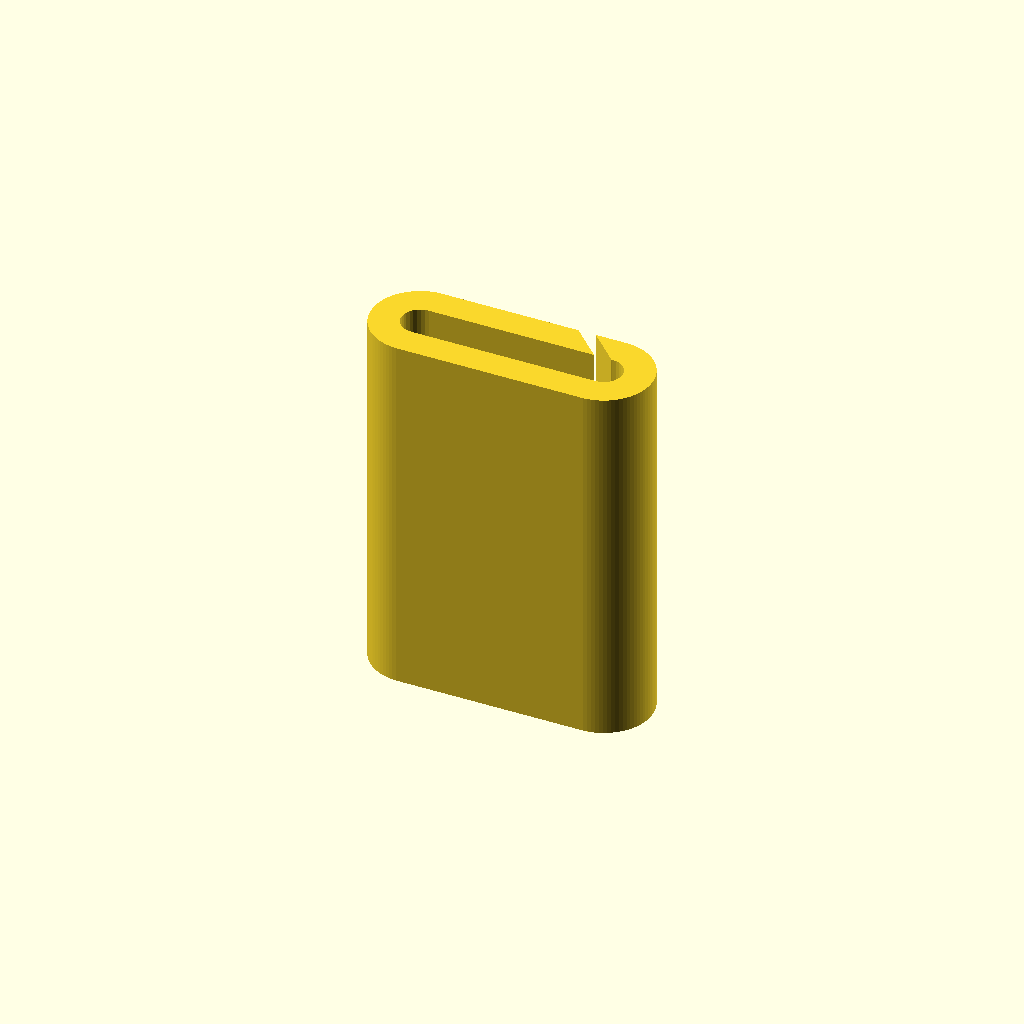
Cell 1 — every parameter at its default value.
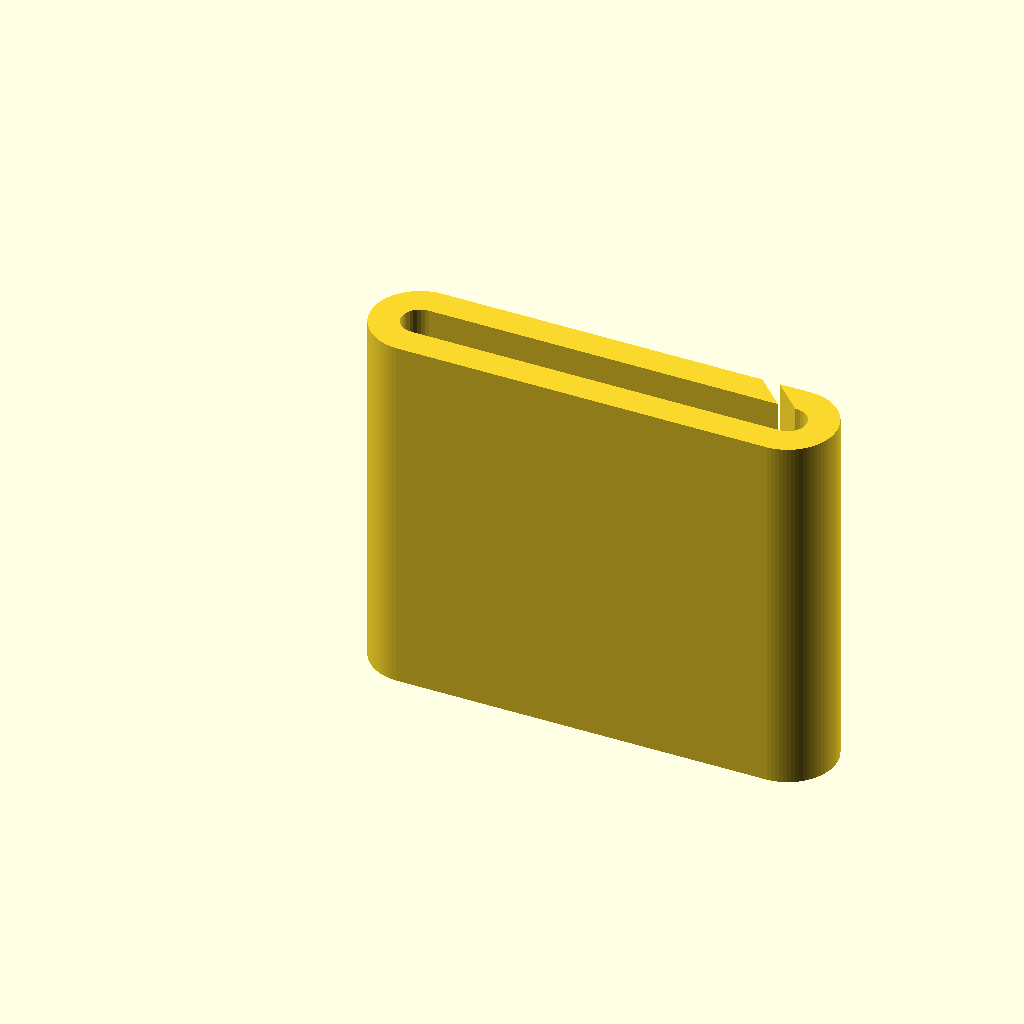
Cell 2: wire_count = 10 (everything else at default).
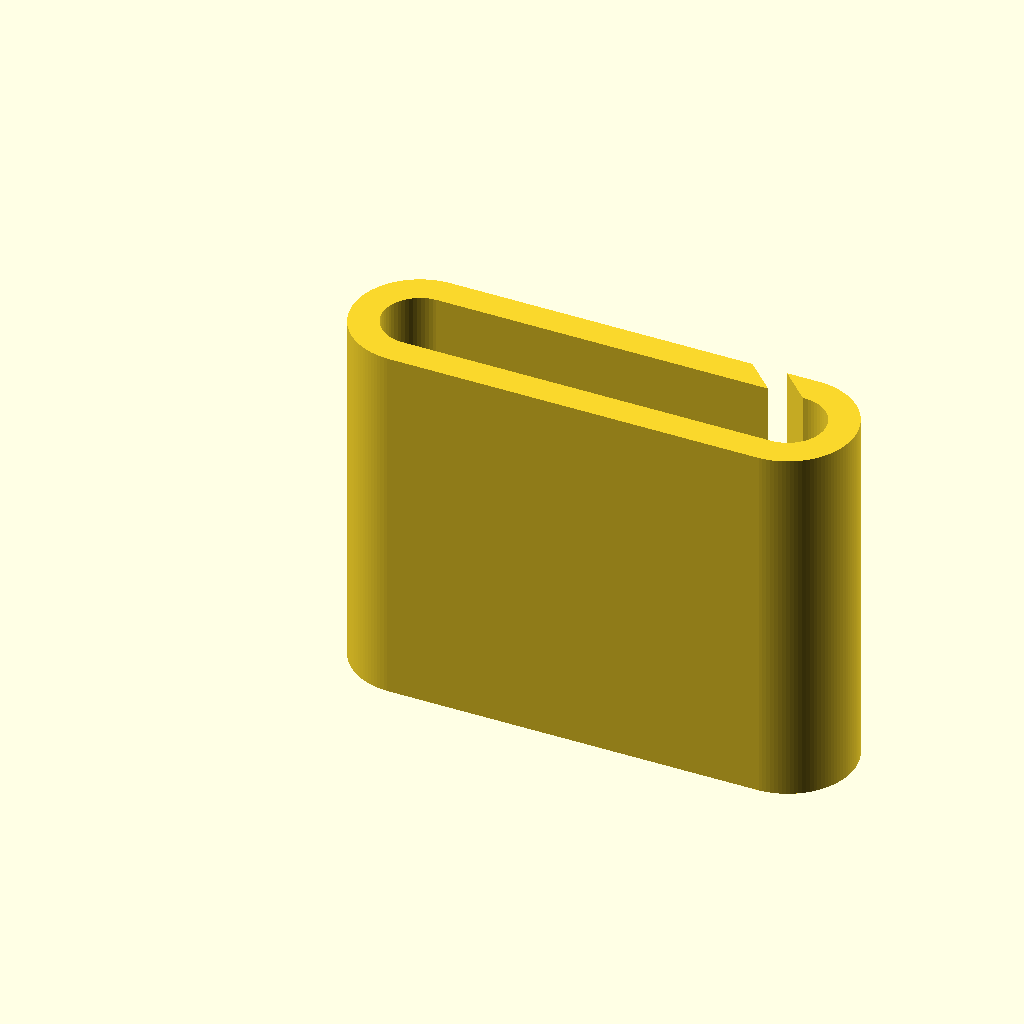
Cell 3 — wire_d set to 2, the other parameters unchanged.
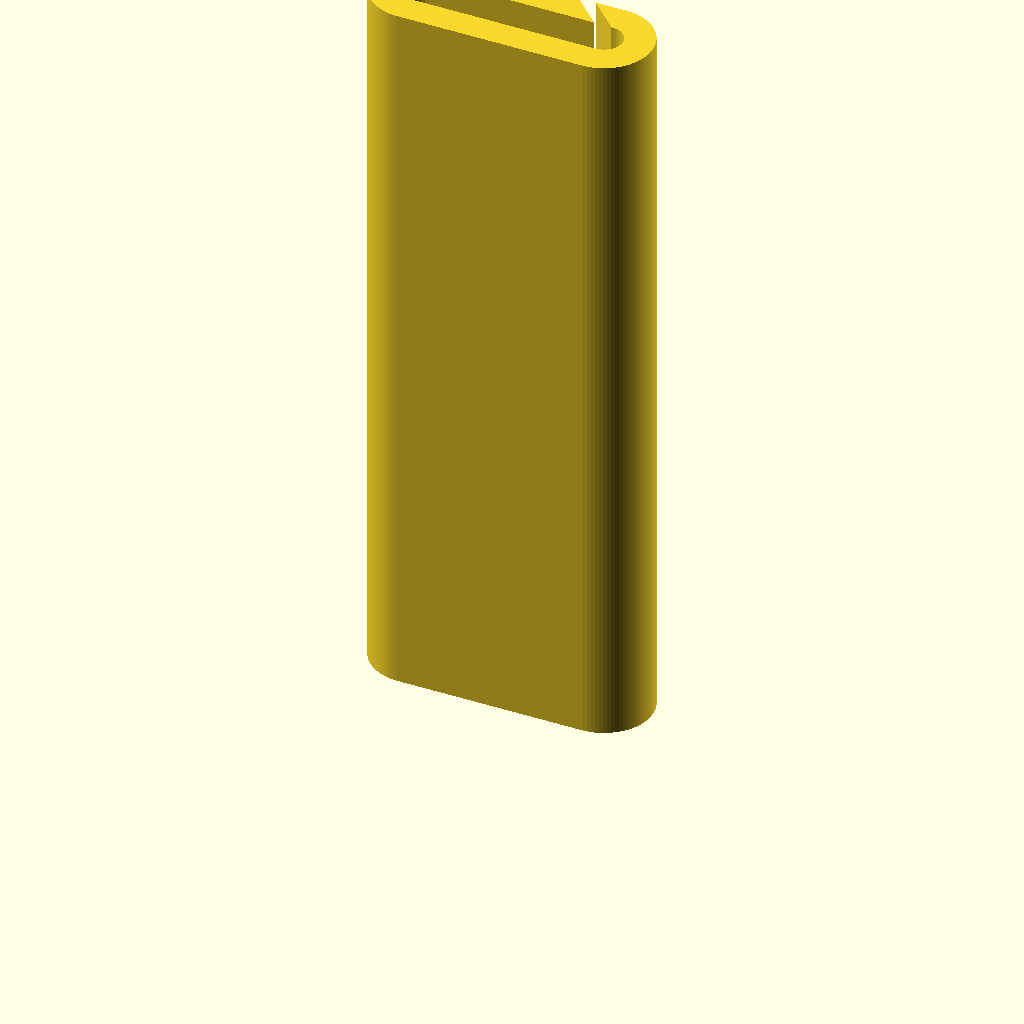
Cell 4: the same model with l = 20.
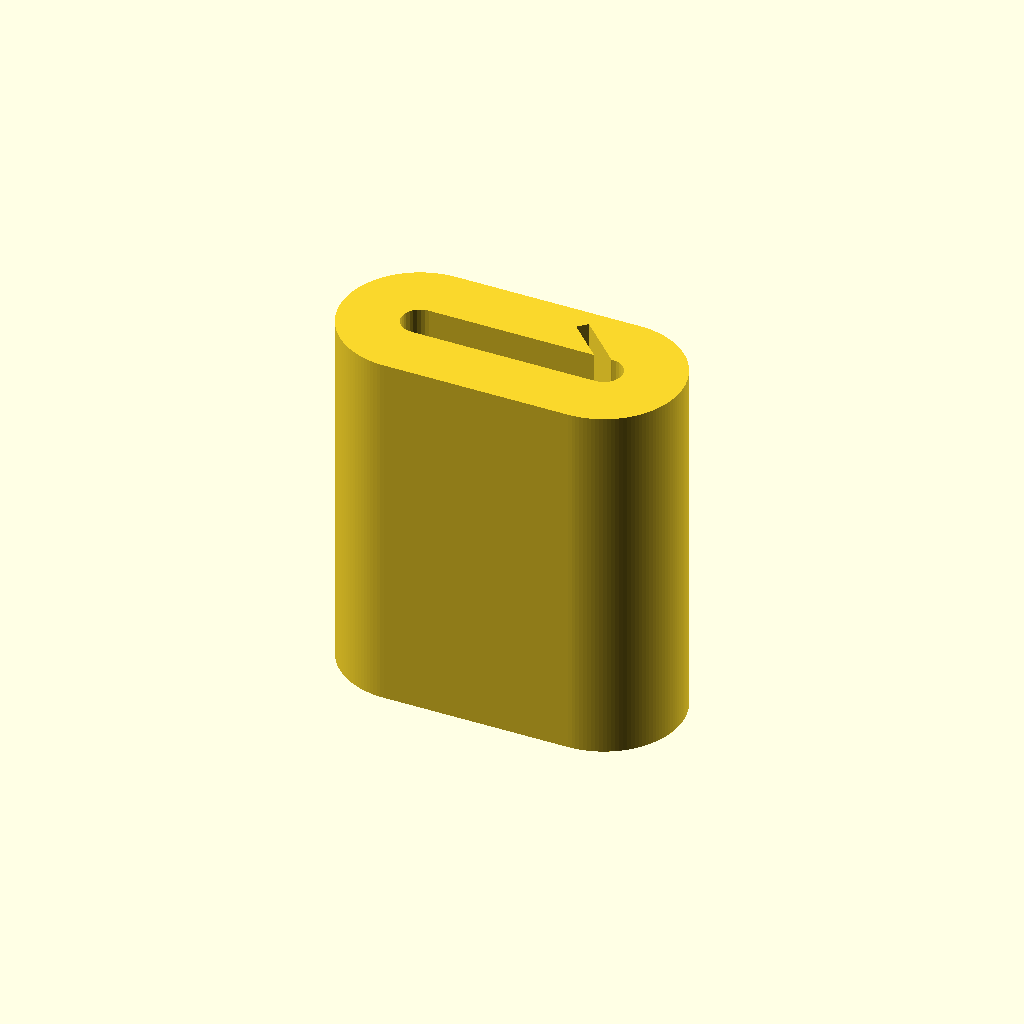
Cell 5: the same model with t = 1.6.
One fixed orthographic camera (rotation 55°, 0°, 25°; colour scheme Cornfield) for every cell.
The OpenSCAD source (wire_clip/wire_clip.scad):

wire_count = 5;
wire_d = 1;
wire_dist = 0;
l = 10;
t = 0.8;

$fa = 0.1;
$fs = 0.1;

width = wire_count*(wire_d+wire_dist);

linear_extrude(l)
difference() {

hull() {
circle(d = wire_d + t*2);

translate([width,0])
circle(d = wire_d + t*2);
}


hull() {
translate([(wire_d + wire_dist)*wire_count,0])
circle(d = wire_d);

//translate([(wire_d + wire_dist)*wire_count,0])
circle(d = wire_d);
}

translate([width,0])
rotate(45)
square([wire_d/3,wire_d*2]);

}
Parameter table extracted from the source (name, type, default, range or options):
wire_count: number, default 5
wire_d: number, default 1
wire_dist: number, default 0
l: number, default 10
t: number, default 0.8
